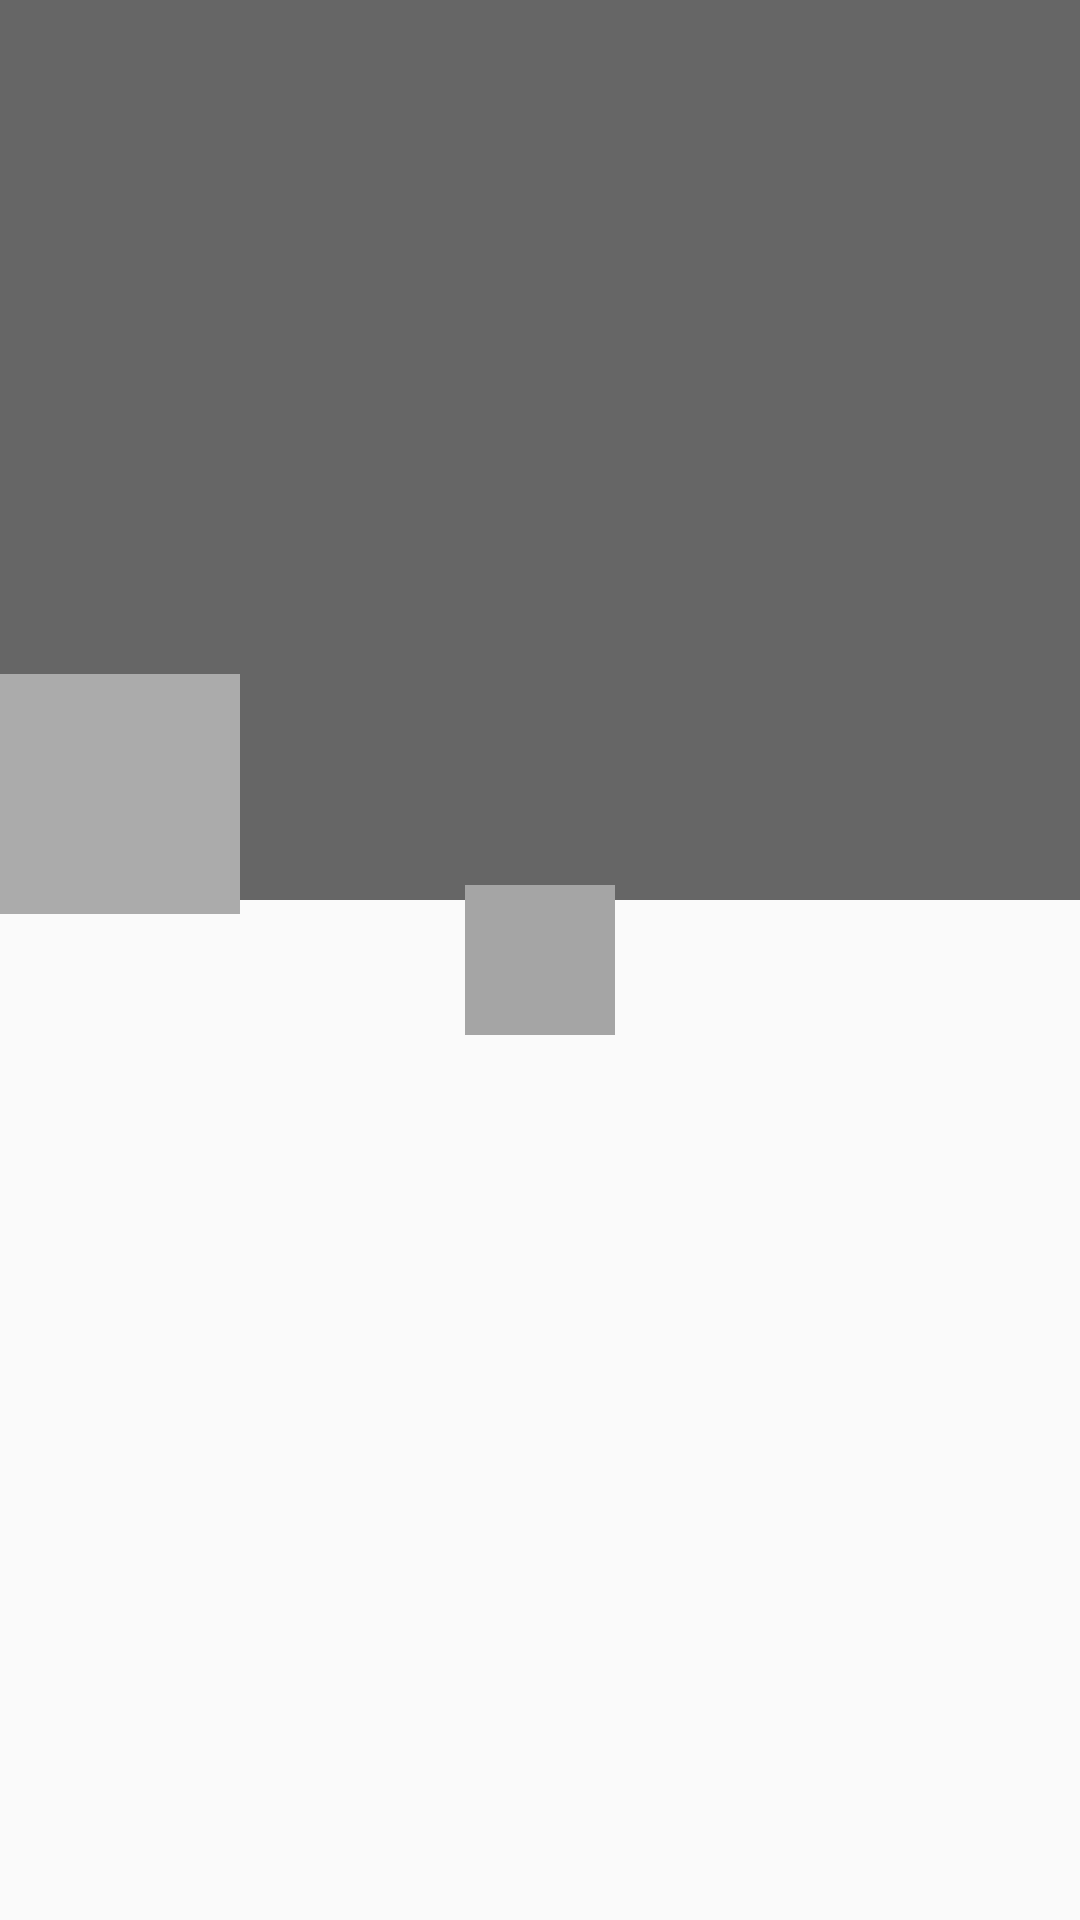

The Android layout XML behind this screen, and the referenced resources:
<!-- AndroidManifest.xml: application theme AppTheme -->
<!-- res/layout/activity_layout.xml -->
<?xml version="1.0" encoding="utf-8"?>
<RelativeLayout xmlns:android="http://schemas.android.com/apk/res/android"
    xmlns:app="http://schemas.android.com/apk/res-auto"
    xmlns:tools="http://schemas.android.com/tools"
    android:layout_width="match_parent"
    android:layout_height="match_parent"
    tools:context=".LayoutActivity">

    

    
        
        
        
        
        
        

    
        
        
        
        
        
        
        
        
        
        
        
        
        

    
        
        
        
        
        
        
        

    
        
        
        
        
        
        
        
        
        

    

    <TextView
        android:id="@+id/top"
        android:layout_alignParentTop="true"
        android:background="#666666"
        android:layout_width="match_parent"
        android:layout_height="300dp" />

    <TextView
        android:id="@+id/bottom"
        android:layout_below="@+id/top"
        android:text="bottom"
        android:layout_centerInParent="true"
        android:gravity="center"
        android:layout_width="wrap_content"
        android:layout_height="wrap_content" />

    <View
        android:id="@+id/view1"
        android:layout_centerInParent="true"
        android:background="#a5a5a5"
        android:layout_width="50dp"
        android:layout_height="50dp"/>

    <View
        android:layout_above="@+id/view1"
        android:layout_marginBottom="-10dp"
        android:background="#ababab"
        android:layout_width="80dp"
        android:layout_height="80dp"/>

</RelativeLayout>
<!-- resources referenced by this layout -->
<resources>
  <color name="colorPrimary">#008577</color>
  <!-- drawable arena_pk_background: png bitmap (drawable-xxhdpi, 367921 bytes) -->
  <!-- drawable arena_pk_failed: png bitmap (drawable-xxhdpi, 23565 bytes) -->
  <style name="AppTheme" parent="Theme.AppCompat.Light.NoActionBar">
          
          <item name="colorPrimary">@color/colorPrimary</item>
          <item name="colorPrimaryDark">@color/colorPrimaryDark</item>
          <item name="colorAccent">@color/colorAccent</item>
      </style>
  <color name="colorPrimaryDark">#00574B</color>
  <color name="colorAccent">#D81B60</color>
</resources>
